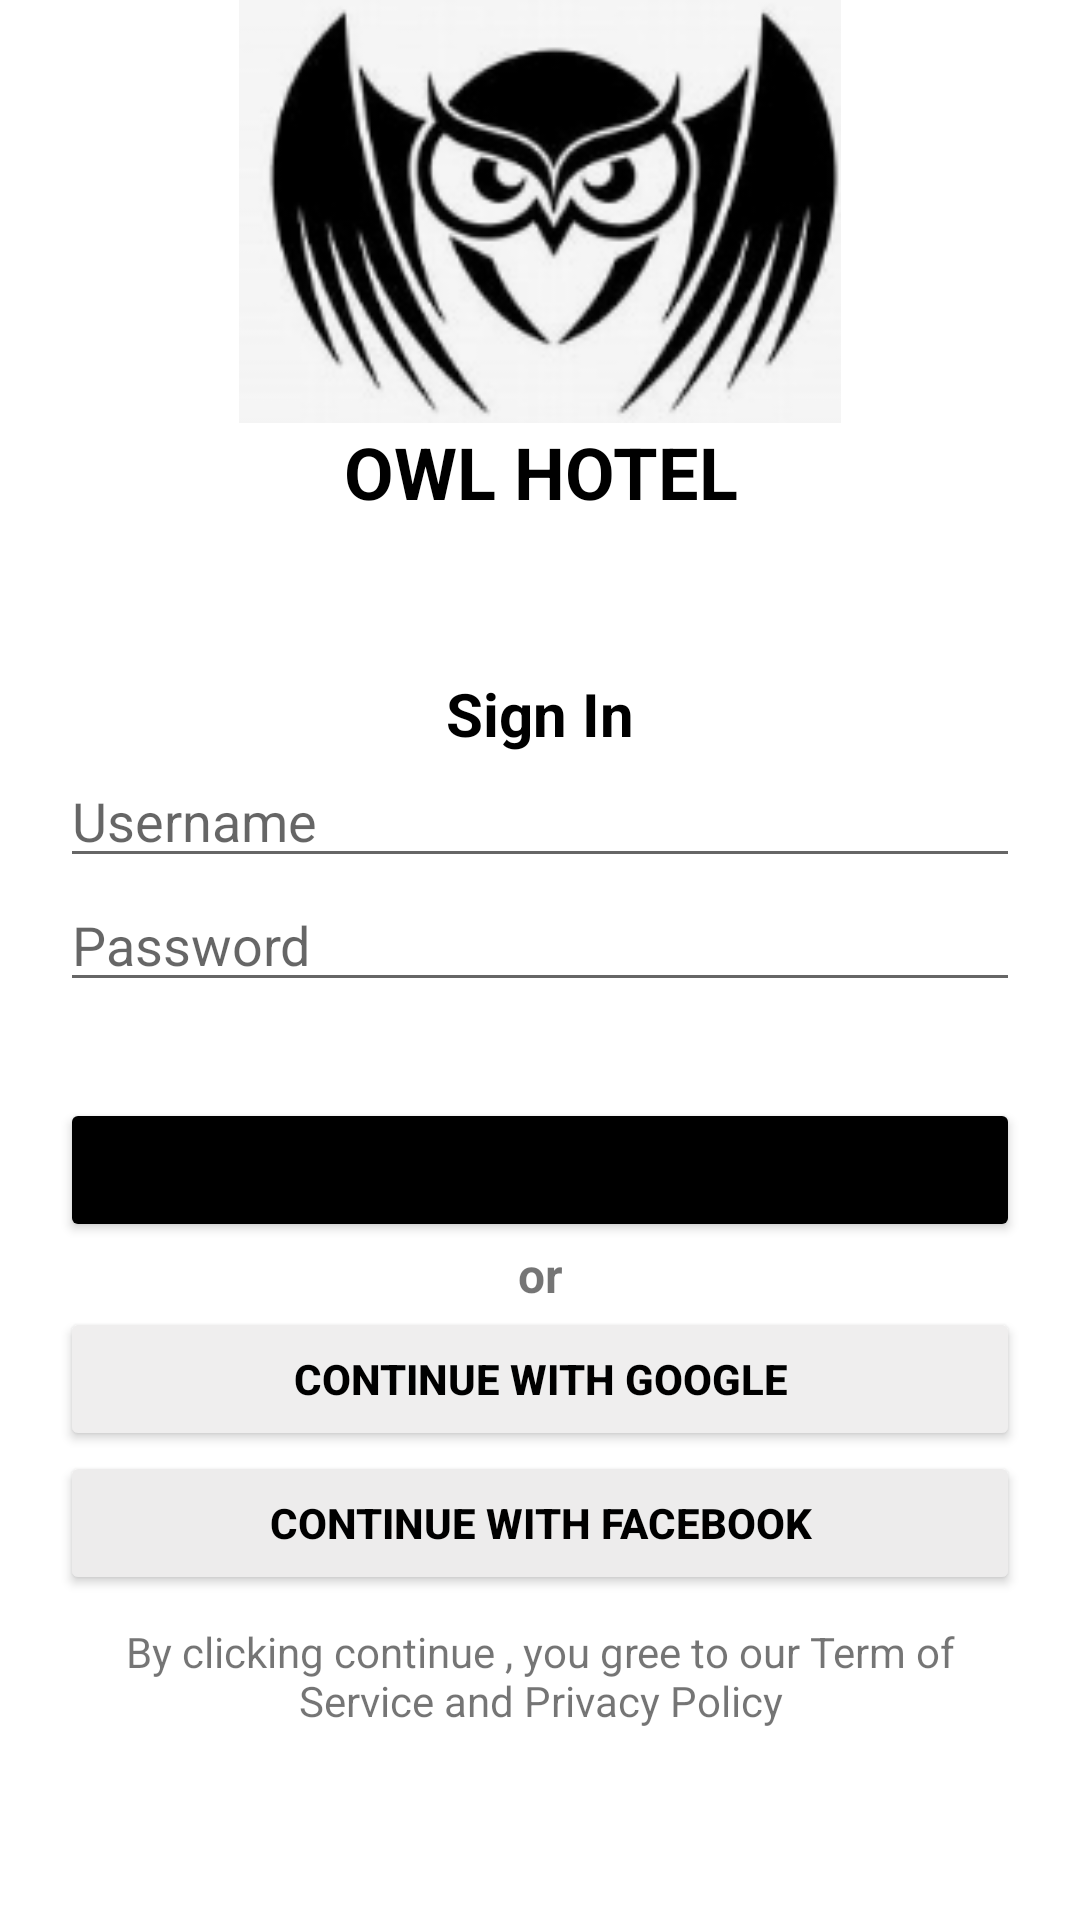

Reconstruct the res/layout file that produces this screen, plus the resources it refers to.
<!-- AndroidManifest.xml: application theme Theme.QuanLyKhachSan.NoActionBar -->
<!-- res/layout/activity_sign_in.xml -->
<?xml version="1.0" encoding="utf-8"?>
<LinearLayout xmlns:android="http://schemas.android.com/apk/res/android"
    xmlns:app="http://schemas.android.com/apk/res-auto"
    xmlns:tools="http://schemas.android.com/tools"
    android:id="@+id/main"
    android:layout_width="match_parent"
    android:layout_height="match_parent"
    android:orientation="vertical"
    tools:context=".View_SignIn.SignInActivity">

    <ImageView
        android:id="@+id/imageView2"
        android:layout_width="match_parent"
        android:layout_height="141dp"
        android:layout_marginLeft="20dp"
        android:layout_marginRight="20dp"
        app:srcCompat="@drawable/logo" />

    <TextView
        android:id="@+id/textView2"
        android:layout_width="match_parent"
        android:layout_height="wrap_content"
        android:layout_marginLeft="20dp"
        android:layout_marginRight="20dp"
        android:gravity="center"
        android:text="OWL HOTEL"
        android:textColor="@color/black"
        android:textSize="24sp"
        android:textStyle="bold" />

    <TextView
        android:id="@+id/textView3"
        android:layout_width="match_parent"
        android:layout_height="78dp"
        android:layout_marginLeft="20dp"
        android:layout_marginRight="20dp"
        android:gravity="bottom|center"
        android:text="Sign In"
        android:textColor="@color/black"
        android:textSize="20sp"
        android:textStyle="bold" />

    <EditText
        android:id="@+id/etUsername"
        android:layout_width="match_parent"
        android:layout_height="wrap_content"
        android:layout_marginLeft="20dp"
        android:layout_marginRight="20dp"
        android:ems="10"
        android:hint="Username"
        android:inputType="text" />

    <EditText
        android:id="@+id/etPassword"
        android:layout_width="match_parent"
        android:layout_height="wrap_content"
        android:layout_marginLeft="20dp"
        android:layout_marginRight="20dp"
        android:ems="10"
        android:hint="Password"
        android:inputType="text"
        android:password="true" />

    <TextView
        android:id="@+id/textView6"
        android:layout_width="match_parent"
        android:layout_height="32dp" />

    <Button
        android:id="@+id/btnContinue"
        android:layout_width="match_parent"
        android:layout_height="wrap_content"
        android:layout_marginLeft="20dp"
        android:layout_marginRight="20dp"
        android:backgroundTint="@color/black"
        android:text="Continue"
        android:textSize="16sp"
        android:textStyle="bold" />

    <TextView
        android:id="@+id/textView10"
        android:layout_width="match_parent"
        android:layout_height="wrap_content"
        android:layout_marginLeft="20dp"
        android:layout_marginRight="20dp"
        android:gravity="center"
        android:text="or"
        android:textSize="16sp"
        android:textStyle="bold" />

    <Button
        android:id="@+id/btnsigingg"
        android:layout_width="match_parent"
        android:layout_height="wrap_content"
        android:layout_marginLeft="20dp"
        android:layout_marginRight="20dp"
        android:backgroundTint="#EFEEEE"
        android:drawableLeft="@drawable/google"
        android:text="Continue With Google"
        android:textColor="@color/black"
        android:textStyle="bold" />

    <Button
        android:id="@+id/btnsiginfb"
        android:layout_width="match_parent"
        android:layout_height="wrap_content"
        android:layout_marginLeft="20dp"
        android:layout_marginRight="20dp"
        android:backgroundTint="#EDECEC"
        android:drawableLeft="@drawable/facebook2"
        android:text="Continue With Facebook"
        android:textColor="@color/black"
        android:textStyle="bold" />

    <TextView
        android:id="@+id/textView5"
        android:layout_width="match_parent"
        android:layout_height="54dp"
        android:layout_marginLeft="20dp"
        android:layout_marginRight="20dp"
        android:gravity="center"
        android:text="By clicking continue , you gree to our Term of Service and Privacy Policy" />
</LinearLayout>
<!-- resources referenced by this layout -->
<resources>
  <color name="black">#FF000000</color>
  <!-- drawable logo: png bitmap (drawable, 20492 bytes) -->
  <style name="Theme.QuanLyKhachSan.NoActionBar">
          <item name="windowActionBar">false</item>
          <item name="windowNoTitle">true</item>
      </style>
</resources>
